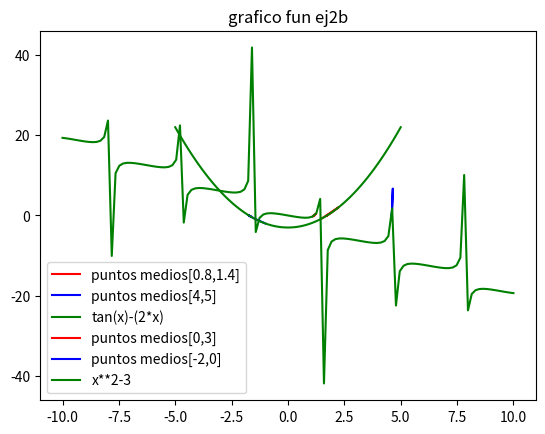

Write Python code to recreate this figure.
from math import tan
import math
import sys
import numpy
import matplotlib.pyplot as plt

#ejercicios 1 y 2

def fun_ej2a(x):
    f = tan(x)-(2*x)
    return f
def fun_ej2b (x):
    f = x**2 - 3
    return f

def rbisec(fun,i,err,mit):
    u = fun(i[0])
    v = fun(i[1])
    e = i[1]-i[0]
    hx = list()
    hf = list()
    if numpy.sign(u)==numpy.sign(v):
        sys.exit("los extremos tienen el mismo signo")
    for k in range (1,mit):
        e = e/2
        c = i[0] + e
        w = fun(c)
        hx.append(c)
        hf.append(w)
        if abs(fun(c))<err or k >= mit:
            break
        if numpy.sign(w)!= numpy.sign(u):
            i[1]=c
            v = w
        else:
            i[0]=c
            u = w
    return (hx,hf)

hx , hf = rbisec(fun_ej2a,[0.8,1.4],1e-5,100)
hx2 , hf2 = rbisec(fun_ej2a,[4.5,4.7],1e-5,100)

x = numpy.linspace(-10,10,120)
plt.plot(hx,hf,"red",label="puntos medios[0.8,1.4]")
plt.plot(hx2,hf2,"blue",label="puntos medios[4,5]")
plt.plot(x,numpy.tan(x)-(2*x),"g", label="tan(x)-(2*x)")
plt.title("grafico fun ej2a")
plt.legend()
plt.grid()
plt.show()


hx3 , hf3 = rbisec(fun_ej2b,[0,3],1e-5,100)
hx4 , hf4 = rbisec(fun_ej2b,[-2,0],1e-5,100)
y = numpy.linspace(-5,5,120)
plt.plot(hx3,hf3,"red",label="puntos medios[0,3]")
plt.plot(hx4,hf4,"blue",label="puntos medios[-2,0]")
plt.plot(y,(y**2)-3,"g", label="x**2-3")
plt.title("grafico fun ej2b")
plt.legend()
plt.grid()
plt.show()
